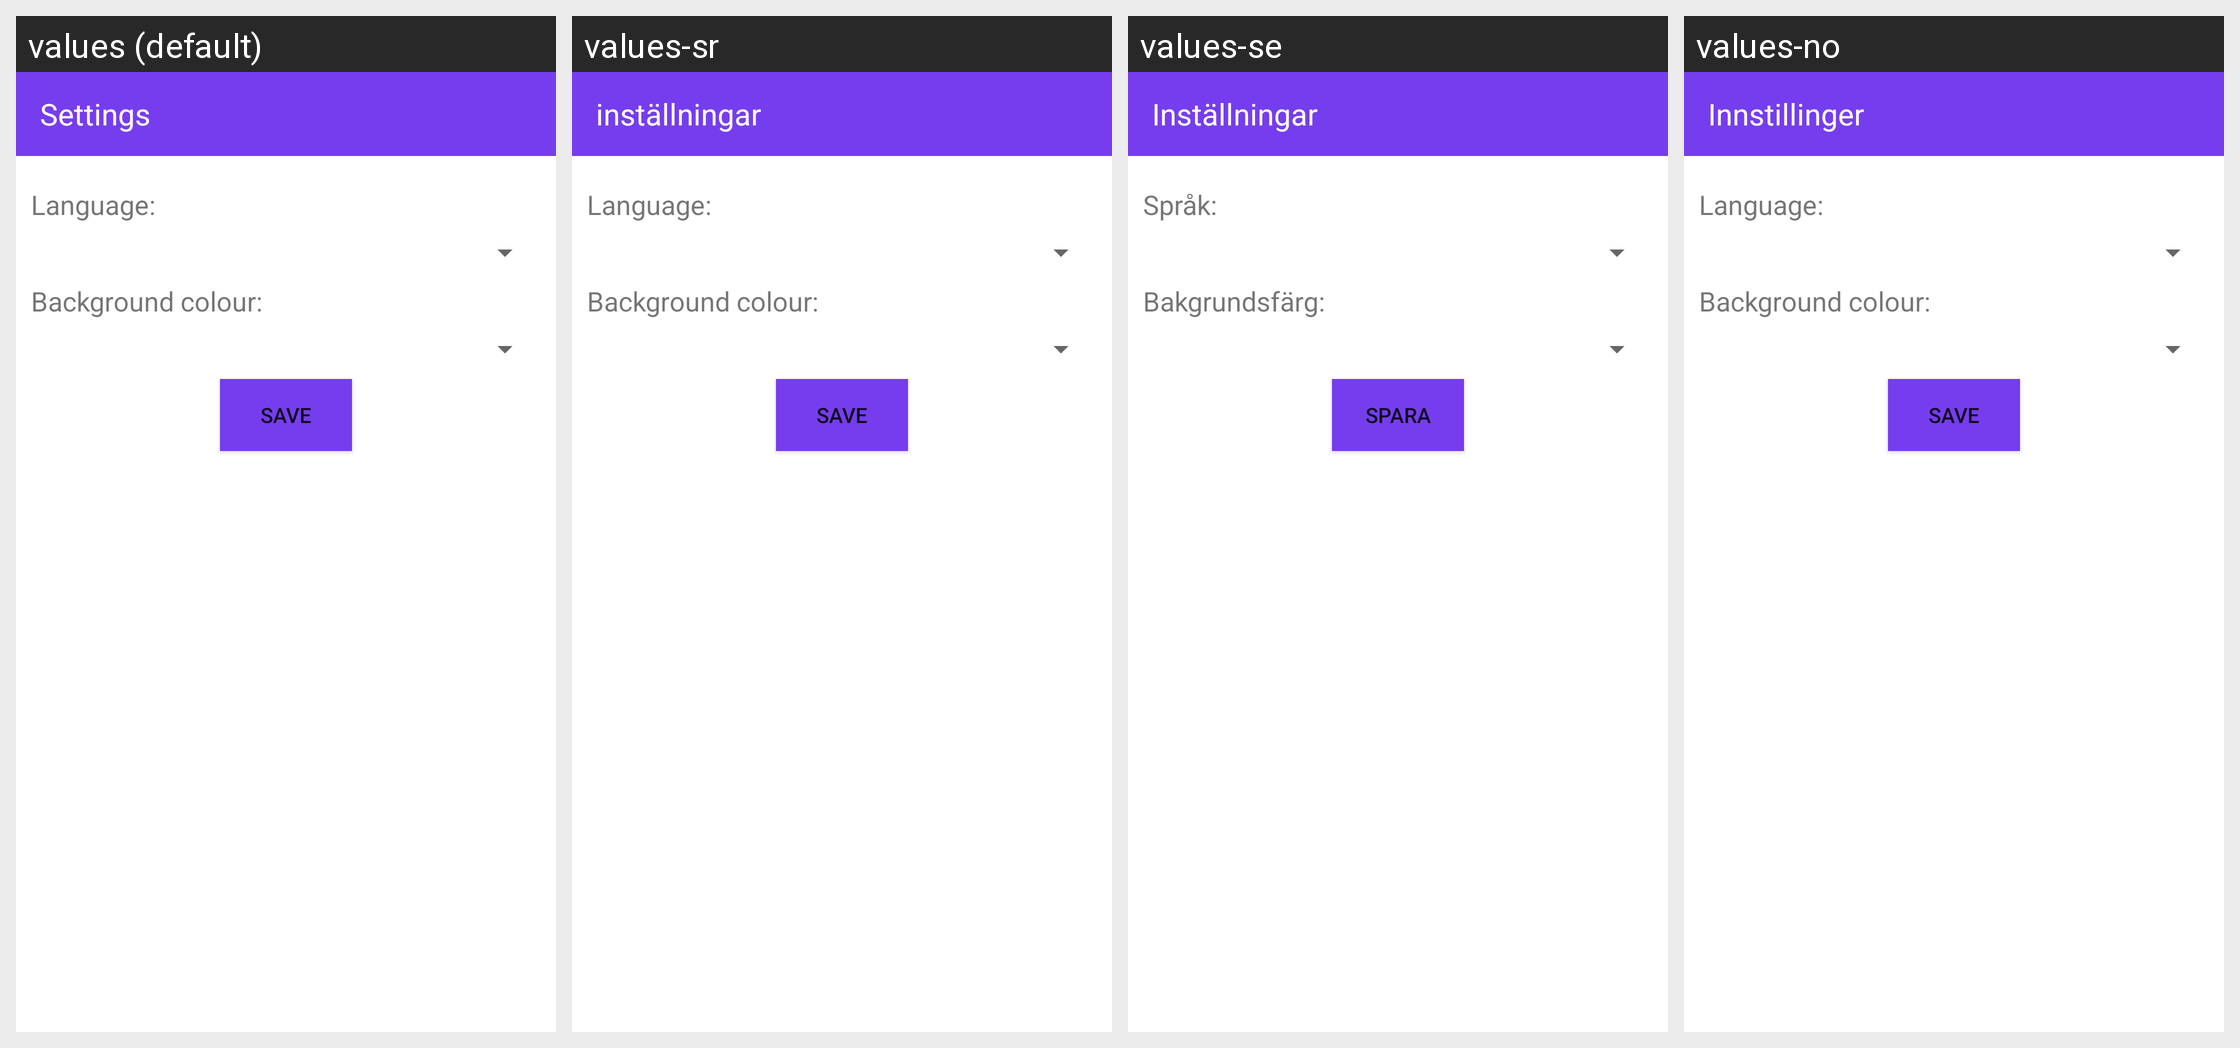

The Android screen above is rendered under several locales of the same app. Produce the string resources it draws, with the default and per-locale values.
Android screen res/layout/activity_setting.xml rendered under 4 locales, left to right: values (default), values-sr, values-se, values-no. Device: Nexus 5 (rendered at 1080×1920; each locale shown at half size, 540×960, under a caption strip naming it); theme Theme.MaterialComponents.DayNight.NoActionBar.
Strings drawn on this screen, with the default value and each locale's value (text and hints the layout hard-codes, and strings that could not be matched under every locale, appear in the picture but are not listed):

settings
  values: Settings
  values-sr: inställningar
  values-se: Inställningar
  values-no: Innstillinger

language
  values: Language:
  values-sr: Language:
  values-se: Språk:
  values-no: Language:

background_colour
  values: Background colour:
  values-sr: Background colour:
  values-se: Bakgrundsfärg:
  values-no: Background colour:

saveButton
  values: Save
  values-sr: Save
  values-se: Spara
  values-no: Save
